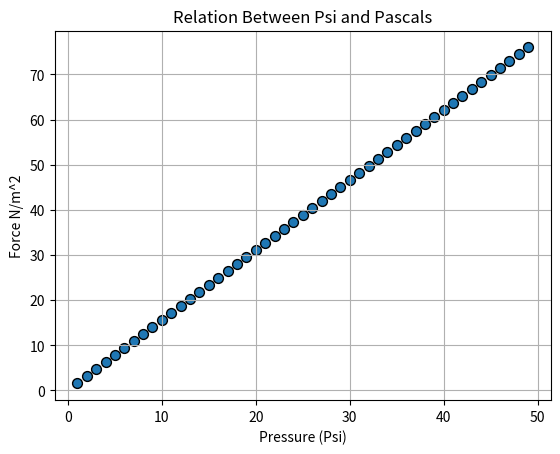

This figure's Python source:
import matplotlib.pyplot as plt
import numpy as np

import matplotlib as mpl

PSIMin = 1
PSIMax = 50

fig, ax = plt.subplots()  # Create a figure containing a single axes.

def CalculateFoce(Min,Max):
    WidthOfPistonInM = 0.015
    LengthOfPistonInM = 0.015
    Output = []
    OutputY = []
    OutputX = []
    
    for point in range(Min,Max):
        Pascals = point*6894.75729
        
        AreaOfPiston = WidthOfPistonInM*LengthOfPistonInM
        
        OutputY.append(Pascals*AreaOfPiston)
        OutputX.append(point)
        
        
    return OutputX,OutputY


data1,data2 = CalculateFoce(PSIMin,PSIMax)
ax.grid()
ax.set_title('Relation Between Psi and Pascals')
ax.set_xlabel('Pressure (Psi)')
ax.set_ylabel('Force N/m^2')
ax.scatter(data1, data2, s=50, facecolor='C0', edgecolor='k')
plt.show()

